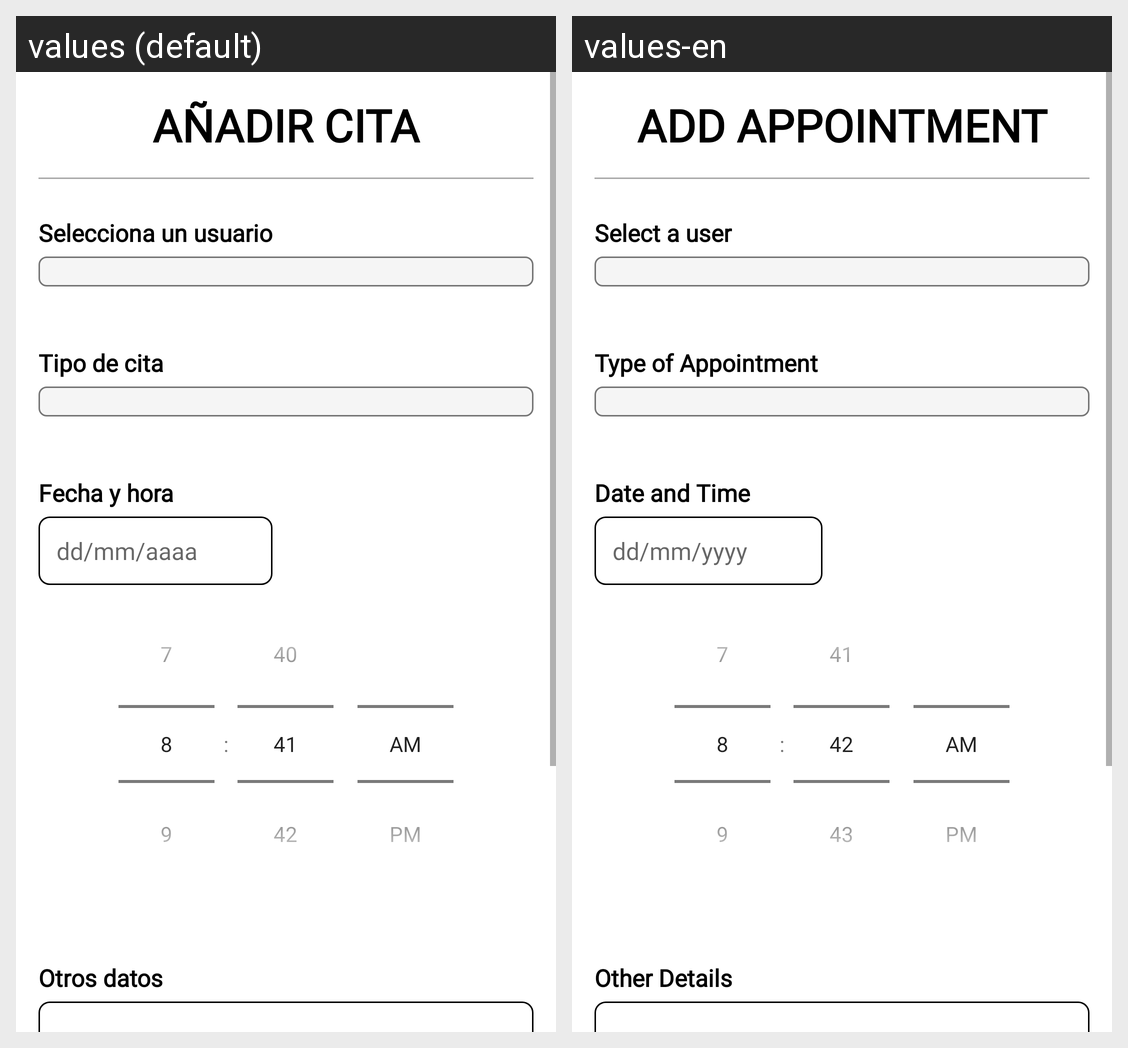

Strings drawn on this Android screen and how each of the app's shown locales translates them:
Android screen res/layout/activity_aniadir_cita.xml rendered under 2 locales, left to right: values (default), values-en. Device: Nexus 5 (rendered at 1080×1920; each locale shown at half size, 540×960, under a caption strip naming it); theme Theme.ProyectoVeterinario_AdrianIsado_DanielQuinones.
Strings drawn on this screen, with the default value and each locale's value (text and hints the layout hard-codes, and strings that could not be matched under every locale, appear in the picture but are not listed):

aniadir_cita
  values: Añadir Cita
  values-en: Add Appointment

selecciona_un_usuario
  values: Selecciona un usuario
  values-en: Select a user

selec_tipo_cita
  values: Tipo de cita
  values-en: Type of Appointment

selec_fechaHora_cita
  values: Fecha y hora
  values-en: Date and Time

escribe_la_fechaNac_mascota
  values: dd/mm/aaaa
  values-en: dd/mm/yyyy

otros_datos
  values: Otros datos
  values-en: Other Details
